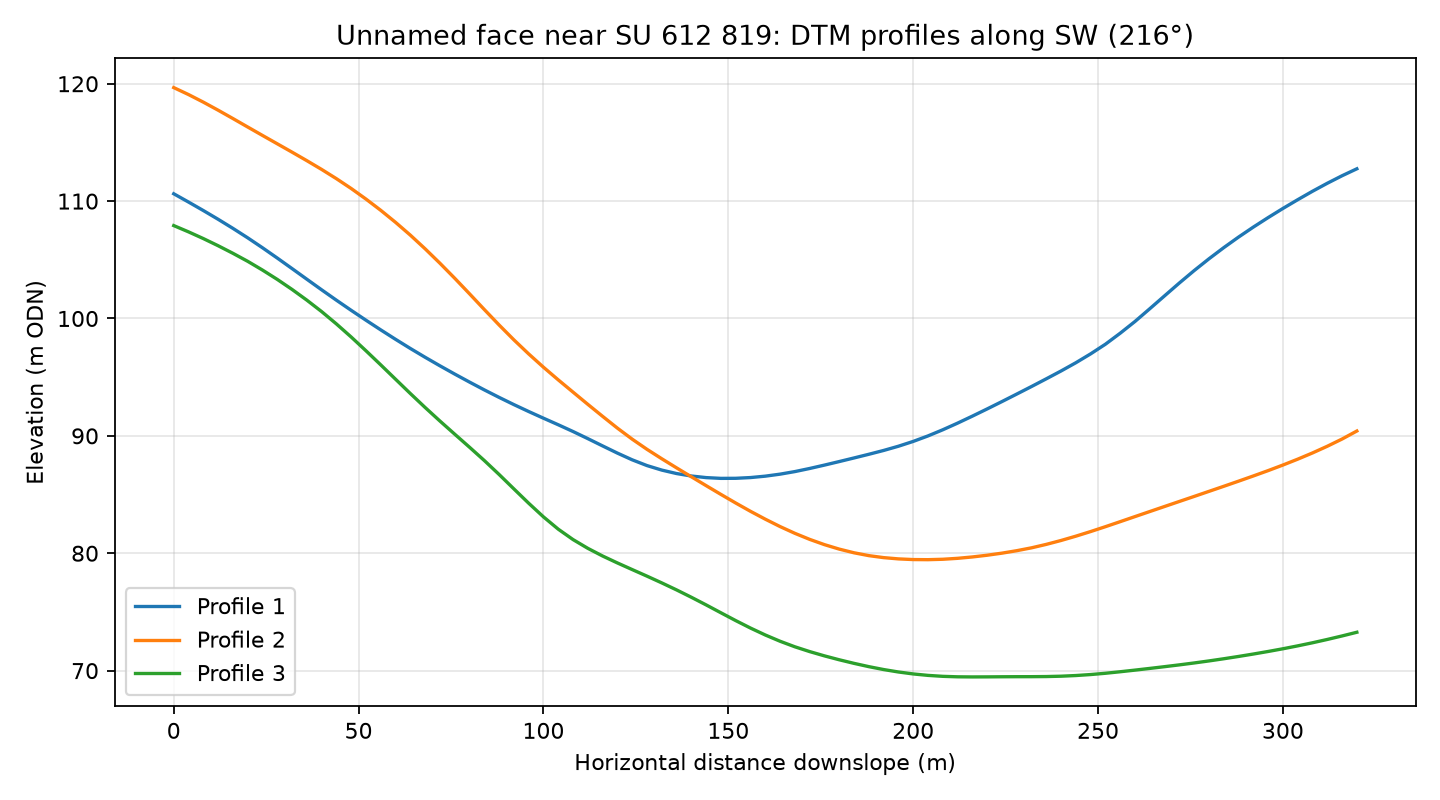

The data file committed next to this chart (first rows):
profile, distance_m, elevation_m
1, 0.0, 110.6
1, 4.0, 109.9
1, 8.0, 109.2
1, 12.0, 108.5
1, 16.0, 107.7
1, 20.0, 106.9
1, 24.0, 106
1, 28.0, 105.1
1, 32.0, 104.3
1, 36.0, 103.3
1, 40.0, 102.4
1, 44.0, 101.6
1, 48.0, 100.7
1, 52.0, 99.85
1, 56.0, 99.03
1, 60.0, 98.22
1, 64.0, 97.45
1, 68.0, 96.69
1, 72.0, 95.97
1, 76.0, 95.27
1, 80.0, 94.58
1, 84.0, 93.92
1, 88.0, 93.28
1, 92.0, 92.66
1, 96.0, 92.08
1, 100.0, 91.51
1, 104.0, 90.95
1, 108.0, 90.37
1, 112.0, 89.76
1, 116.0, 89.14
1, 120.0, 88.53
1, 124.0, 87.96
1, 128.0, 87.47
1, 132.0, 87.08
1, 136.0, 86.79
1, 140.0, 86.58
1, 144.0, 86.45
1, 148.0, 86.38
1, 152.0, 86.39
1, 156.0, 86.45
1, 160.0, 86.57
1, 164.0, 86.74
1, 168.0, 86.96
1, 172.0, 87.22
1, 176.0, 87.51
1, 180.0, 87.81
1, 184.0, 88.12
1, 188.0, 88.43
1, 192.0, 88.76
1, 196.0, 89.12
1, 200.0, 89.53
1, 204.0, 90
1, 208.0, 90.52
1, 212.0, 91.08
1, 216.0, 91.68
1, 220.0, 92.29
1, 224.0, 92.92
1, 228.0, 93.56
1, 232.0, 94.2
1, 236.0, 94.86
... 183 more rows
